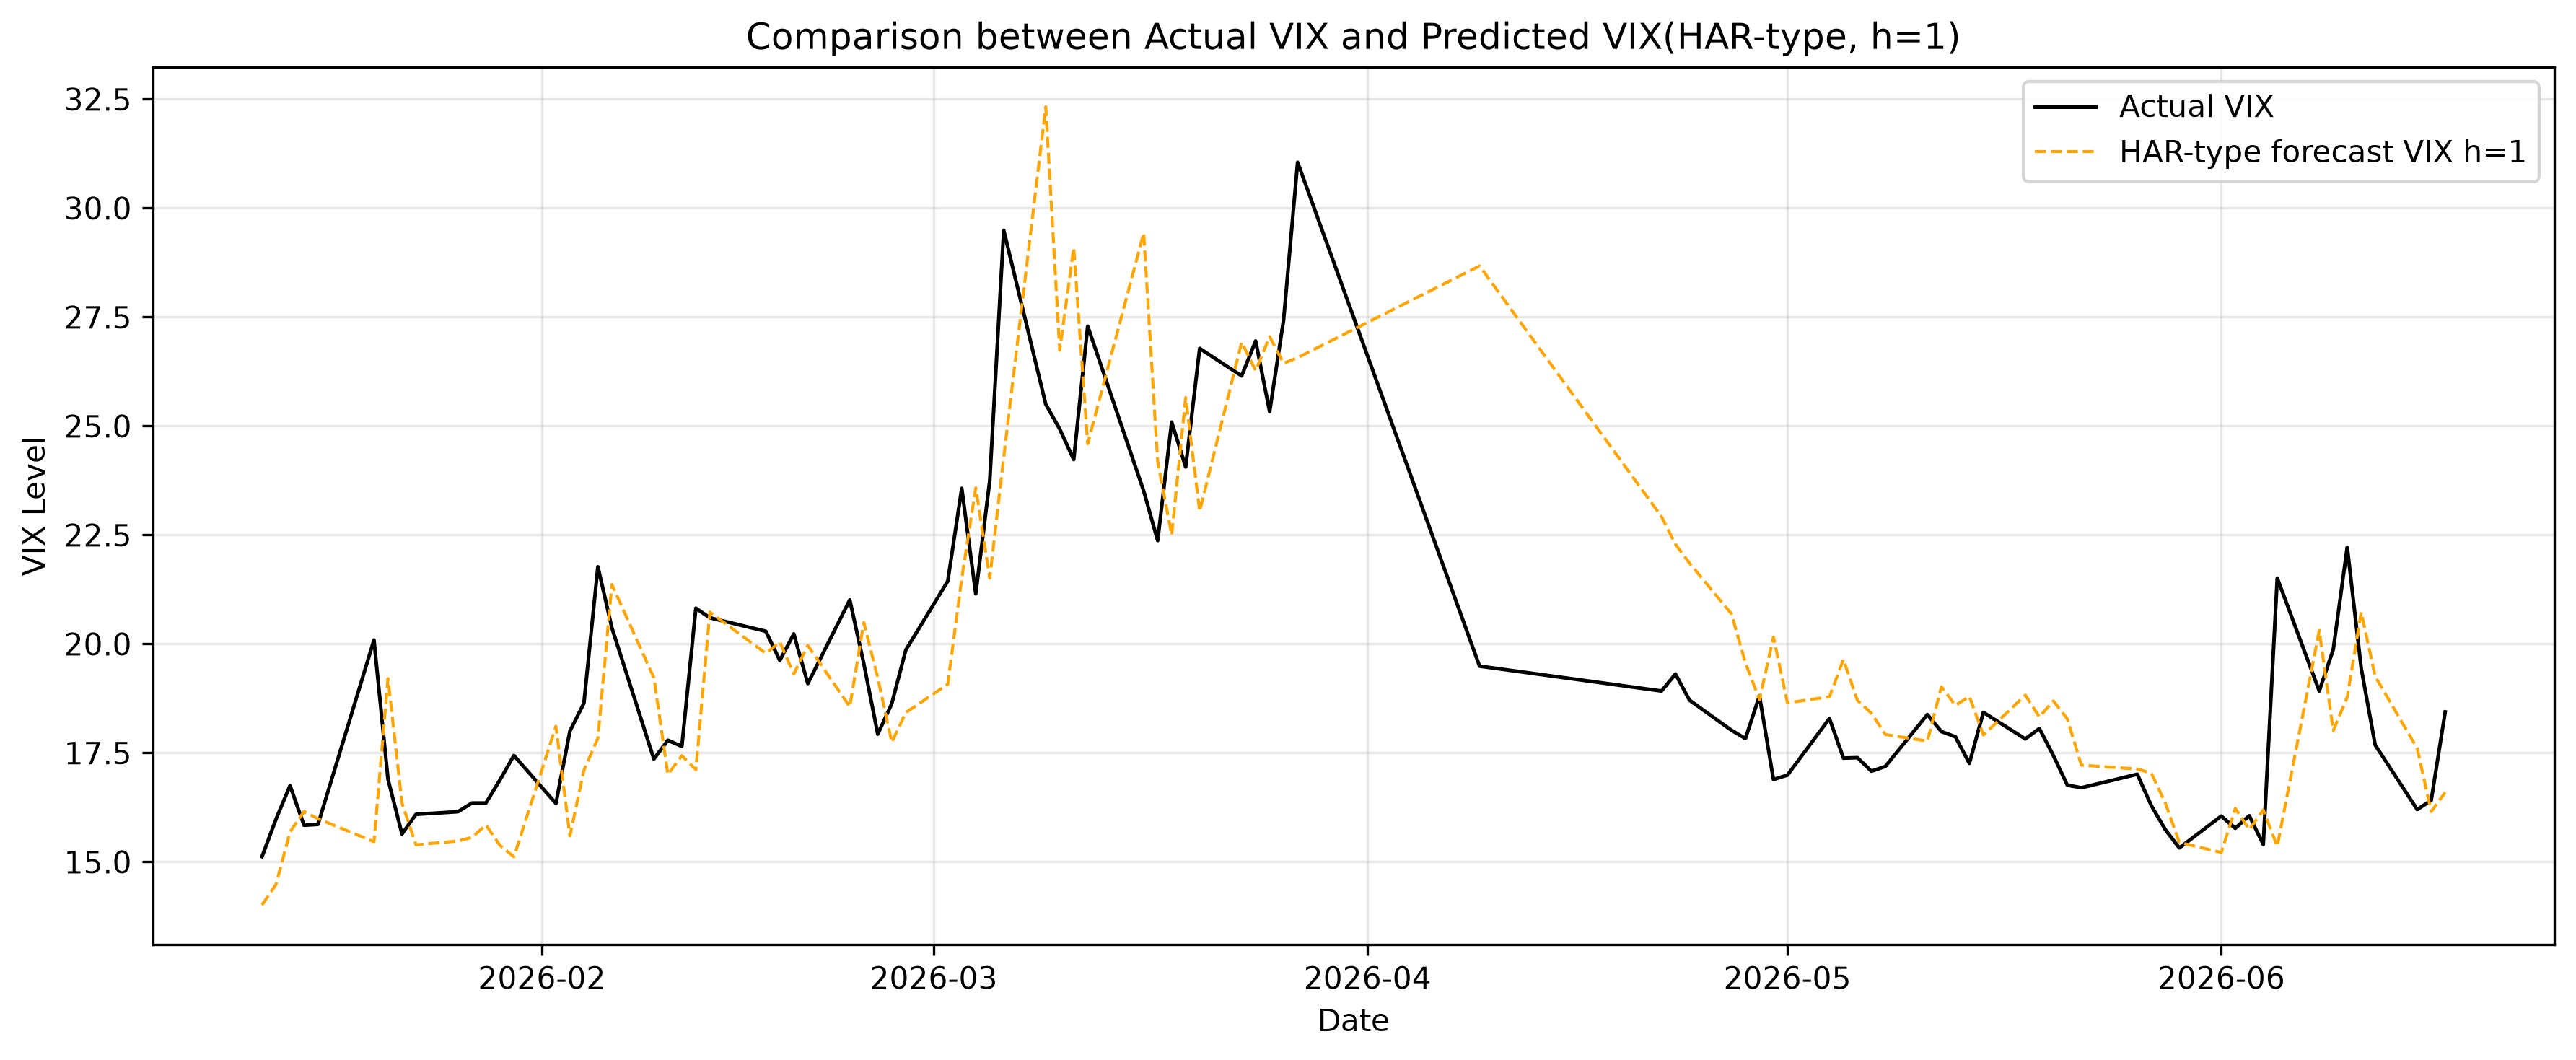

Values plotted in this chart, from the file beside it:
Date, Actual, Forecast
2026-01-12, 15.12, 14.01
2026-01-13, 15.98, 14.48
2026-01-14, 16.75, 15.69
2026-01-15, 15.84, 16.16
2026-01-16, 15.86, 15.99
2026-01-20, 20.09, 15.46
2026-01-21, 16.9, 19.21
2026-01-22, 15.64, 16.35
2026-01-23, 16.09, 15.39
2026-01-26, 16.15, 15.48
2026-01-27, 16.35, 15.56
2026-01-28, 16.35, 15.84
2026-01-29, 16.88, 15.38
2026-01-30, 17.44, 15.12
2026-02-02, 16.34, 18.11
2026-02-03, 18, 15.6
2026-02-04, 18.64, 17.1
2026-02-05, 21.77, 17.84
2026-02-06, 20.37, 21.36
2026-02-09, 17.36, 19.22
2026-02-10, 17.79, 17.01
2026-02-11, 17.65, 17.44
2026-02-12, 20.82, 17.11
2026-02-13, 20.6, 20.73
2026-02-17, 20.29, 19.78
2026-02-18, 19.62, 20.05
2026-02-19, 20.23, 19.31
2026-02-20, 19.09, 19.97
2026-02-23, 21.01, 18.56
2026-02-24, 19.55, 20.49
2026-02-25, 17.93, 19.22
2026-02-26, 18.63, 17.75
2026-02-27, 19.86, 18.43
2026-03-02, 21.44, 19.07
2026-03-03, 23.57, 21.5
2026-03-04, 21.15, 23.58
2026-03-05, 23.75, 21.51
2026-03-06, 29.49, 24.29
2026-03-09, 25.5, 32.32
2026-03-10, 24.93, 26.74
2026-03-11, 24.23, 29.09
2026-03-12, 27.29, 24.59
2026-03-16, 23.51, 29.43
2026-03-17, 22.37, 24.18
2026-03-18, 25.09, 22.5
2026-03-19, 24.06, 25.65
2026-03-20, 26.78, 23.04
2026-03-23, 26.15, 26.92
2026-03-24, 26.95, 26.27
2026-03-25, 25.33, 27.05
2026-03-26, 27.44, 26.44
2026-03-27, 31.05, 26.57
2026-04-09, 19.49, 28.67
2026-04-22, 18.92, 22.92
2026-04-23, 19.31, 22.29
2026-04-24, 18.71, 21.86
2026-04-27, 18.02, 20.69
2026-04-28, 17.83, 19.56
2026-04-29, 18.81, 18.72
2026-04-30, 16.89, 20.16
... 33 more rows
